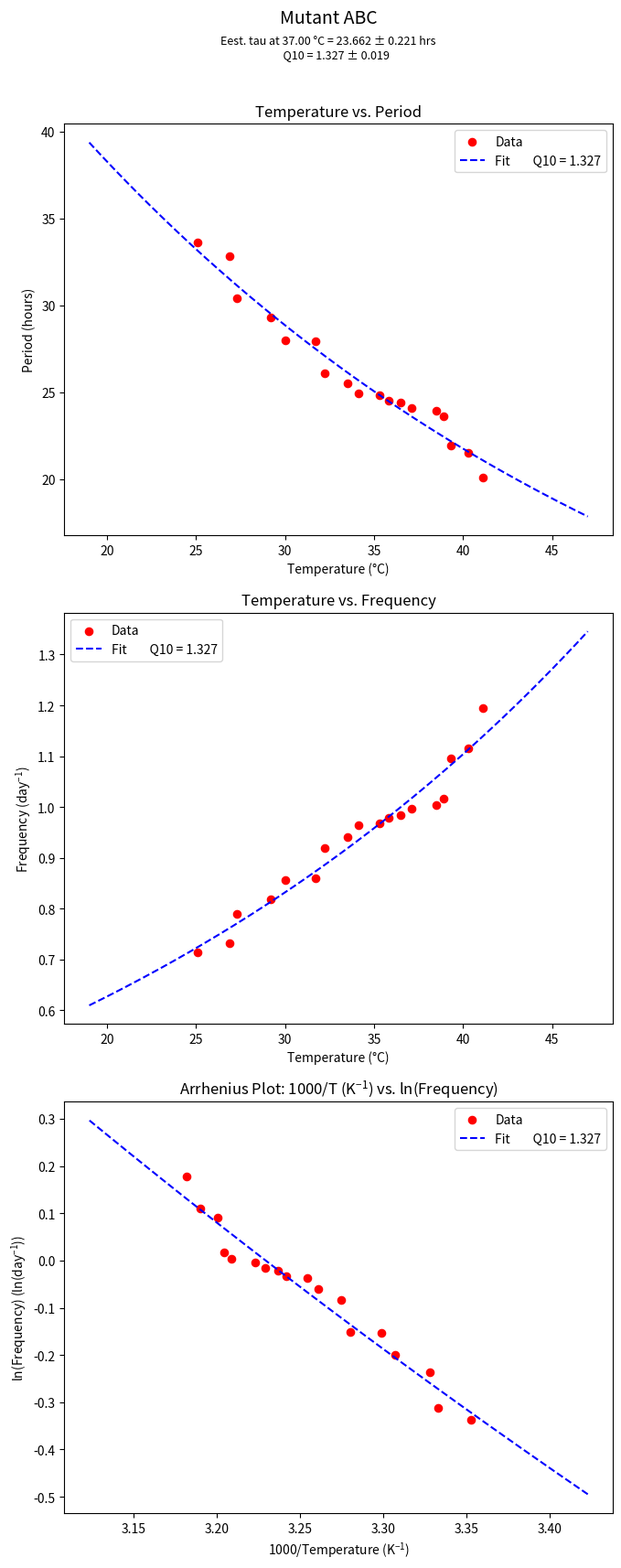

Write Python code to recreate this figure.
import numpy as np
import statistics
import pandas as pd
from scipy.optimize import curve_fit
from matplotlib import pyplot as plt

def print_statistics(data_array, name, unit):
    """Print min/max/mean/median for a 1-D array of measurements."""
    min_val = np.min(data_array)
    max_val = np.max(data_array)
    avg_val = statistics.mean(data_array)
    med_val = statistics.median(data_array)
    print(f"Minimum {name} = {min_val:.3f} {unit}")
    print(f"Maximum {name} = {max_val:.3f} {unit}")
    print(f"Average {name} = {avg_val:.3f} {unit}")
    print(f"Median {name}  = {med_val:.3f} {unit}\n")


def select_fit_subset(df, use_range, low_limit, high_limit):
    """Return the subset of df restricted to [low_limit, high_limit], or df unchanged."""
    if not use_range:
        return df
    if low_limit < high_limit:
        return df[(df["Temperature"] >= low_limit) & (df["Temperature"] <= high_limit)]
    return df


def resolve_base_temperature(selection, slider_value, xa):
    """Translate the 'Select_base_temperature' dropdown choice into a numeric value."""
    base_t_mapping = {
        "-273.15\u00B0C (absolute zero)": -273.15,
        "0\u00B0C": 0.000,
        "4\u00B0C": 4.000,
        "25\u00B0C": 25.000,
        "30\u00B0C": 30.000,
        "37\u00B0C": 37.000,
        "100\u00B0C": 100.000,
        "Minimum": np.min(xa),
        "Maximum": np.max(xa),
        "Average": statistics.mean(xa),
        "Median": statistics.median(xa),
        "Set \"Base_temperature\" by slider below": slider_value,
    }
    return base_t_mapping.get(selection, slider_value)


def make_q10_model(base_t):
    """Build f(T) = tau_bt * Q10 ** ((base_t - T) / 10), closed over base_t."""

    def q10_model(temperature, tau_bt, q10):
        return tau_bt * q10 ** ((base_t - temperature) * 0.1)

    return q10_model


def fit_q10(xa, ya, base_t, p0=(24.0, 1.0)):
    """Fit the Q10 model to (xa, ya). Returns (popt, pcov, r_squared, model)."""
    model = make_q10_model(base_t)
    popt, pcov = curve_fit(model, xa, ya, p0=p0)
    residuals = ya - model(xa, *popt)
    ss_residuals = np.sum(residuals ** 2)
    ss_total = np.sum((ya - np.mean(ya)) ** 2)
    r_squared = 1 - (ss_residuals / ss_total)
    return popt, pcov, r_squared, model


def print_tab_delimited_data(x, y, fcx, fcy):
    """Print the raw dataset and the fitted curve as tab-delimited text."""
    print("Dataset")
    print("Temp (\u00B0C)\tPeriod (hours)")
    for xi, yi in zip(x, y):
        print(f"{xi:.3f}\t{yi:.3f}")
    print("\nFitted Curve")
    print("Temp (\u00B0C)\tPeriod (hours)")
    for xi, yi in zip(fcx, fcy):
        print(f"{xi:.3f}\t{yi:.3f}")
    print("\n")


def plot_fit(x, y, xa, ya, fcx, fcy, y_freq, ya_freq, fcy_freq,
             reciprocal_x_k, reciprocal_xa_k, reciprocal_fcx_k,
             ln_y_freq, ln_ya_freq, ln_fcy_freq,
             popt, pcov, base_t, use_range, title):
    """Plot the raw data, the data used for fitting, and the fitted Q10 curve."""
    fig, axes = plt.subplots(3, 1, figsize=(8, 18)) # Adjusted figsize for 3 plots with 4:3 aspect
    fig.suptitle(title, fontsize=14)

    # Plot for Period vs. Temperature
    ax1 = axes[0]
    if not use_range:
        ax1.scatter(xa, ya, marker="o", s=35, color="red", label="Data")
    else:
        ax1.scatter(x, y, marker="o", s=30, color="lightgreen", label="Data")
        ax1.scatter(xa, ya, marker="o", s=35, color="red",
                    label="Data points used for Q10 calculation")

    ax1.plot(fcx, fcy, "--", color="blue", label=f"Fit        Q10 = {popt[1]:5.3f}")
    ax1.set_xlabel("Temperature (\u00B0C)")
    ax1.set_ylabel("Period (hours)")
    ax1.set_title("Temperature vs. Period")
    ax1.set_box_aspect(3/4) # Make subplot 4:3 (width:height)
    ax1.legend()

    # Plot for Frequency vs. Temperature
    ax2 = axes[1]
    if not use_range:
        ax2.scatter(xa, ya_freq, marker="o", s=35, color="red", label="Data")
    else:
        ax2.scatter(x, y_freq, marker="o", s=30, color="lightgreen", label="Data")
        ax2.scatter(xa, ya_freq, marker="o", s=35, color="red",
                    label="Data points used for Q10 calculation")

    ax2.plot(fcx, fcy_freq, "--", color="blue", label=f"Fit        Q10 = {popt[1]:5.3f}")
    ax2.set_xlabel("Temperature (\u00B0C)")
    ax2.set_ylabel("Frequency (day$\mathregular{^{-1}}$)")
    ax2.set_title("Temperature vs. Frequency")
    ax2.set_box_aspect(3/4) # Make subplot 4:3 (width:height)
    ax2.legend()

    # Plot for Arrhenius
    ax3 = axes[2]
    if not use_range:
        ax3.scatter(reciprocal_xa_k, ln_ya_freq, marker="o", s=35, color="red", label="Data")
    else:
        ax3.scatter(reciprocal_x_k, ln_y_freq, marker="o", s=30, color="lightgreen", label="Data")
        ax3.scatter(reciprocal_xa_k, ln_ya_freq, marker="o", s=35, color="red",
                    label="Data points used for Q10 calculation")

    ax3.plot(reciprocal_fcx_k, ln_fcy_freq, "--", color="blue", label=f"Fit        Q10 = {popt[1]:5.3f}")
    ax3.set_xlabel("1000/Temperature (K$\mathregular{^{-1}}$)")
    ax3.set_ylabel("ln(Frequency) (ln(day$\mathregular{^{-1}}$))")
    ax3.set_title("Arrhenius Plot: 1000/T (K$\mathregular{^{-1}}$) vs. ln(Frequency)")
    ax3.set_box_aspect(3/4) # Make subplot 4:3 (width:height)
    ax3.legend()

    fst = (f"Eest. tau at {base_t:.2f} \u00B0C = {popt[0]:.3f} \u00B1 {pcov[0, 0] ** 0.5:.3f} hrs\n" # Added newline
           f"      Q10 = {popt[1]:.3f} \u00B1 {pcov[1, 1] ** 0.5:.3f}")
    fig.text(0.5, 0.95, fst, horizontalalignment="center", fontsize=9) # Adjusted y-coordinate

    plt.tight_layout(rect=[0, 0.03, 1, 0.95]) # Adjusted rect top for more space
    plt.show()


def run_q10_calculator(data_description, temperatures, periods,
                        set_temperature_range, range_low_limit, range_high_limit,
                        select_base_temperature, base_temperature,
                        display_tab_delimited_data):
    """End-to-end pipeline: build the dataframe, fit the Q10 model, print results, plot."""
    x = np.array(temperatures)
    y = np.array(periods)
    df = pd.DataFrame({"Temperature": x, "Period": y})

    print("Input data")
    print(df, "\n")
    print_statistics(x, "temperature", "\u00B0C")
    print_statistics(y, "period", "h")

    use_range = set_temperature_range != "No"
    dfa = select_fit_subset(df, use_range, range_low_limit, range_high_limit)
    xa, ya = dfa["Temperature"], dfa["Period"]

    print("Data used for Q10 calculation")
    print(dfa, "\n")
    print_statistics(xa, "temperature", "\u00B0C")
    print_statistics(ya, "period", "h")

    base_t = resolve_base_temperature(select_base_temperature, base_temperature, xa)
    popt, pcov, r_squared, model = fit_q10(xa, ya, base_t)

    margin = (max(x) - min(x)) * 0.333
    fcx = np.linspace(int(min(x) - margin), int(max(x) + margin) + 1, 200)
    fcy = model(fcx, *popt)

    # Calculate frequencies (day^-1) for plotting
    y_freq = 24 / y
    ya_freq = 24 / ya
    fcy_freq = 24 / fcy

    # Calculate values for Arrhenius plot
    x_k = x + 273.15
    xa_k = xa + 273.15
    fcx_k = fcx + 273.15

    reciprocal_x_k = 1000 / x_k
    reciprocal_xa_k = 1000 / xa_k
    reciprocal_fcx_k = 1000 / fcx_k

    ln_y_freq = np.log(y_freq)
    ln_ya_freq = np.log(ya_freq)
    ln_fcy_freq = np.log(fcy_freq)

    if display_tab_delimited_data == "Yes":
        print_tab_delimited_data(x, y, fcx, fcy)

    print(f"Estimated period length at {base_t:.2f} \u00B0C = "
          f"{popt[0]:.3f} \u00B1 {pcov[0, 0] ** 0.5:.3f} hours")
    print(f"Q10 (temperature coefficient) = {popt[1]:.3f} \u00B1 {pcov[1, 1] ** 0.5:.3f}")
    print(f"R\u00B2 = {r_squared:.6f}\n")

    plot_fit(x, y, xa, ya, fcx, fcy,
             y_freq, ya_freq, fcy_freq,
             reciprocal_x_k, reciprocal_xa_k, reciprocal_fcx_k,
             ln_y_freq, ln_ya_freq, ln_fcy_freq,
             popt, pcov, base_t, use_range, data_description)

# ----------------------------------------------------------------------
# Q10 calculator \u2014 inputs & run
# ----------------------------------------------------------------------

#@markdown Input data below, then hit **Runtime** -> **Run all** (or press **Ctrl+F9**).

# Data description (plot title)
Data_description = "Mutant ABC" #@param {type:"string"}

# Temperature data
Temperatures = 25.1, 26.9, 27.3, 29.2, 30, 31.7, 32.2, 33.5, 34.1, 35.3, 35.8, 36.5, 37.1, 38.5, 38.9, 39.3, 40.3, 41.1 #@param {type:"raw"}

# Period data
Periods =  33.6, 32.8, 30.4, 29.3, 28.0, 27.9, 26.1, 25.5, 24.9, 24.8, 24.5, 24.4, 24.1, 23.9, 23.6, 21.9, 21.5, 20.1 #@param {type:"raw"}

# Calculation Q10 from the data within a specific temperature range
#@markdown Only data within a specific temperature range to be used for Q10 calculation?
Set_temperature_range = "No" #@param ["Yes (set lowest and highest limits by sliders below)", "No"]
Range_low_limit = 15 # @param {type:"slider", min:0, max:65, step:0.1}
Range_high_limit = 50 # @param {type:"slider", min:0, max:65, step:0.1}

# Base temperature
#@markdown Setting base temperature
Select_base_temperature = "37\u00B0C" #@param ["-273.15\u00B0C (absolute zero)", "0\u00B0C", "4\u00B0C", "25\u00B0C", "30\u00B0C", "37\u00B0C", "100\u00B0C", "Minimum", "Maximum", "Average", "Median", "Set \"Base_temperature\" by slider below"]
Base_temperature = 37 # @param {type:"slider", min:0, max:100, step:0.1}

# Displaying Tab-delimited data Yes or No
#@markdown Displaying tab-delimited data?
Display_tab_delimited_data = "No" #@param ["Yes", "No"]

run_q10_calculator(
    Data_description, Temperatures, Periods,
    Set_temperature_range, Range_low_limit, Range_high_limit,
    Select_base_temperature, Base_temperature,
    Display_tab_delimited_data,
)

# ----------------------------------------------------------------------
# End of script
# ----------------------------------------------------------------------
